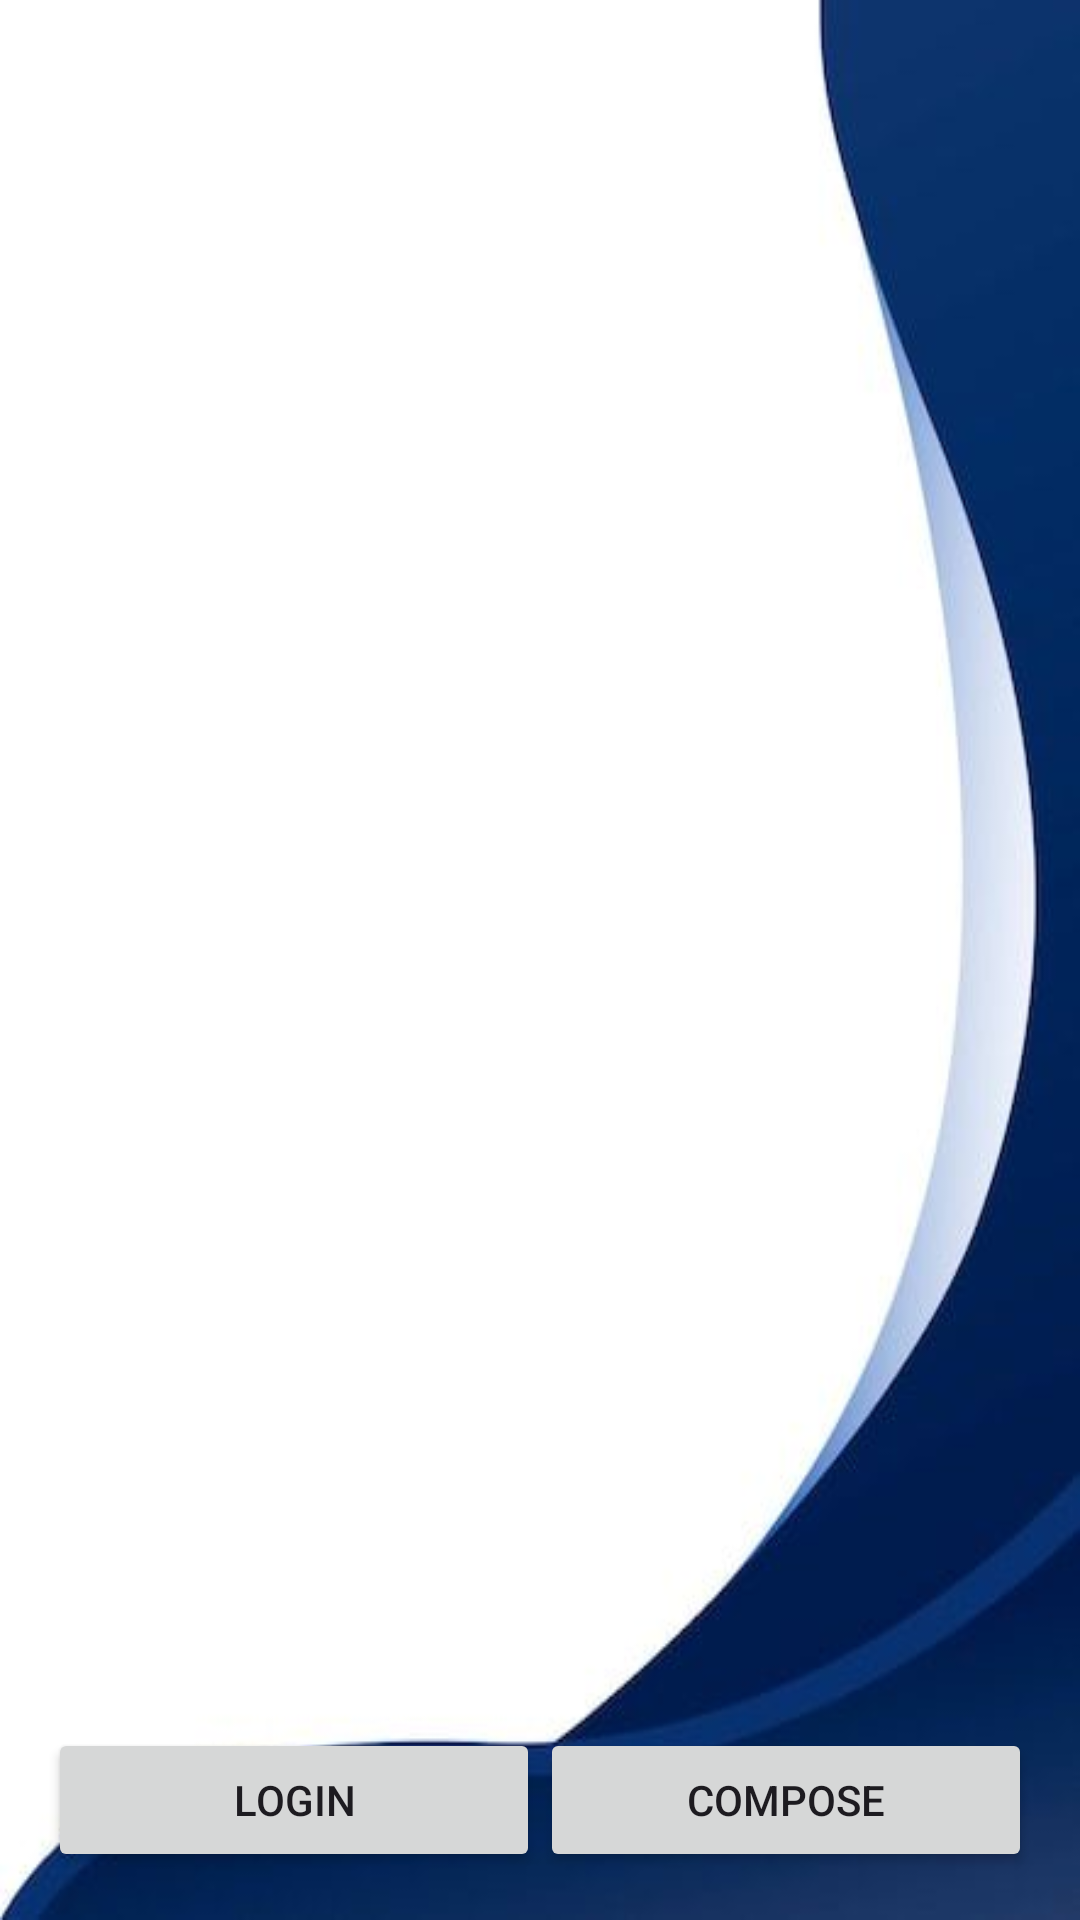

Here is an Android app screen rendered from its layout file. Give the layout XML and the strings, colors and styles it references.
<!-- AndroidManifest.xml: application theme Theme.BluePrintApp -->
<!-- res/layout/activity_updates.xml -->
<?xml version="1.0" encoding="utf-8"?>
<LinearLayout xmlns:android="http://schemas.android.com/apk/res/android"
    android:layout_width="match_parent"
    android:layout_height="match_parent"
    android:orientation="vertical"
    android:background="@drawable/vector">

    
    <androidx.recyclerview.widget.RecyclerView
        android:id="@+id/recyclerView"
        android:layout_width="match_parent"
        android:layout_height="0dp"
        android:layout_weight="1" />

    
    <LinearLayout
        android:layout_width="match_parent"
        android:layout_height="wrap_content"
        android:orientation="horizontal"
        android:gravity="bottom|center_horizontal"
        android:padding="16dp">

        
        <Button
            android:id="@+id/btn_login"
            android:layout_width="0dp"
            android:layout_height="wrap_content"
            android:layout_weight="1"
            android:text="Login" />

        
        <Button
            android:id="@+id/btn_compose"
            android:layout_width="0dp"
            android:layout_height="wrap_content"
            android:layout_weight="1"
            android:text="Compose" />

    </LinearLayout>

</LinearLayout>
<!-- resources referenced by this layout -->
<resources>
  <!-- drawable vector: jpeg bitmap (drawable, 9272 bytes) -->
  <style name="Theme.BluePrintApp" parent="Base.Theme.BluePrintApp" />
  <style name="Base.Theme.BluePrintApp" parent="Theme.Material3.DayNight.NoActionBar">
          
          
      </style>
</resources>
